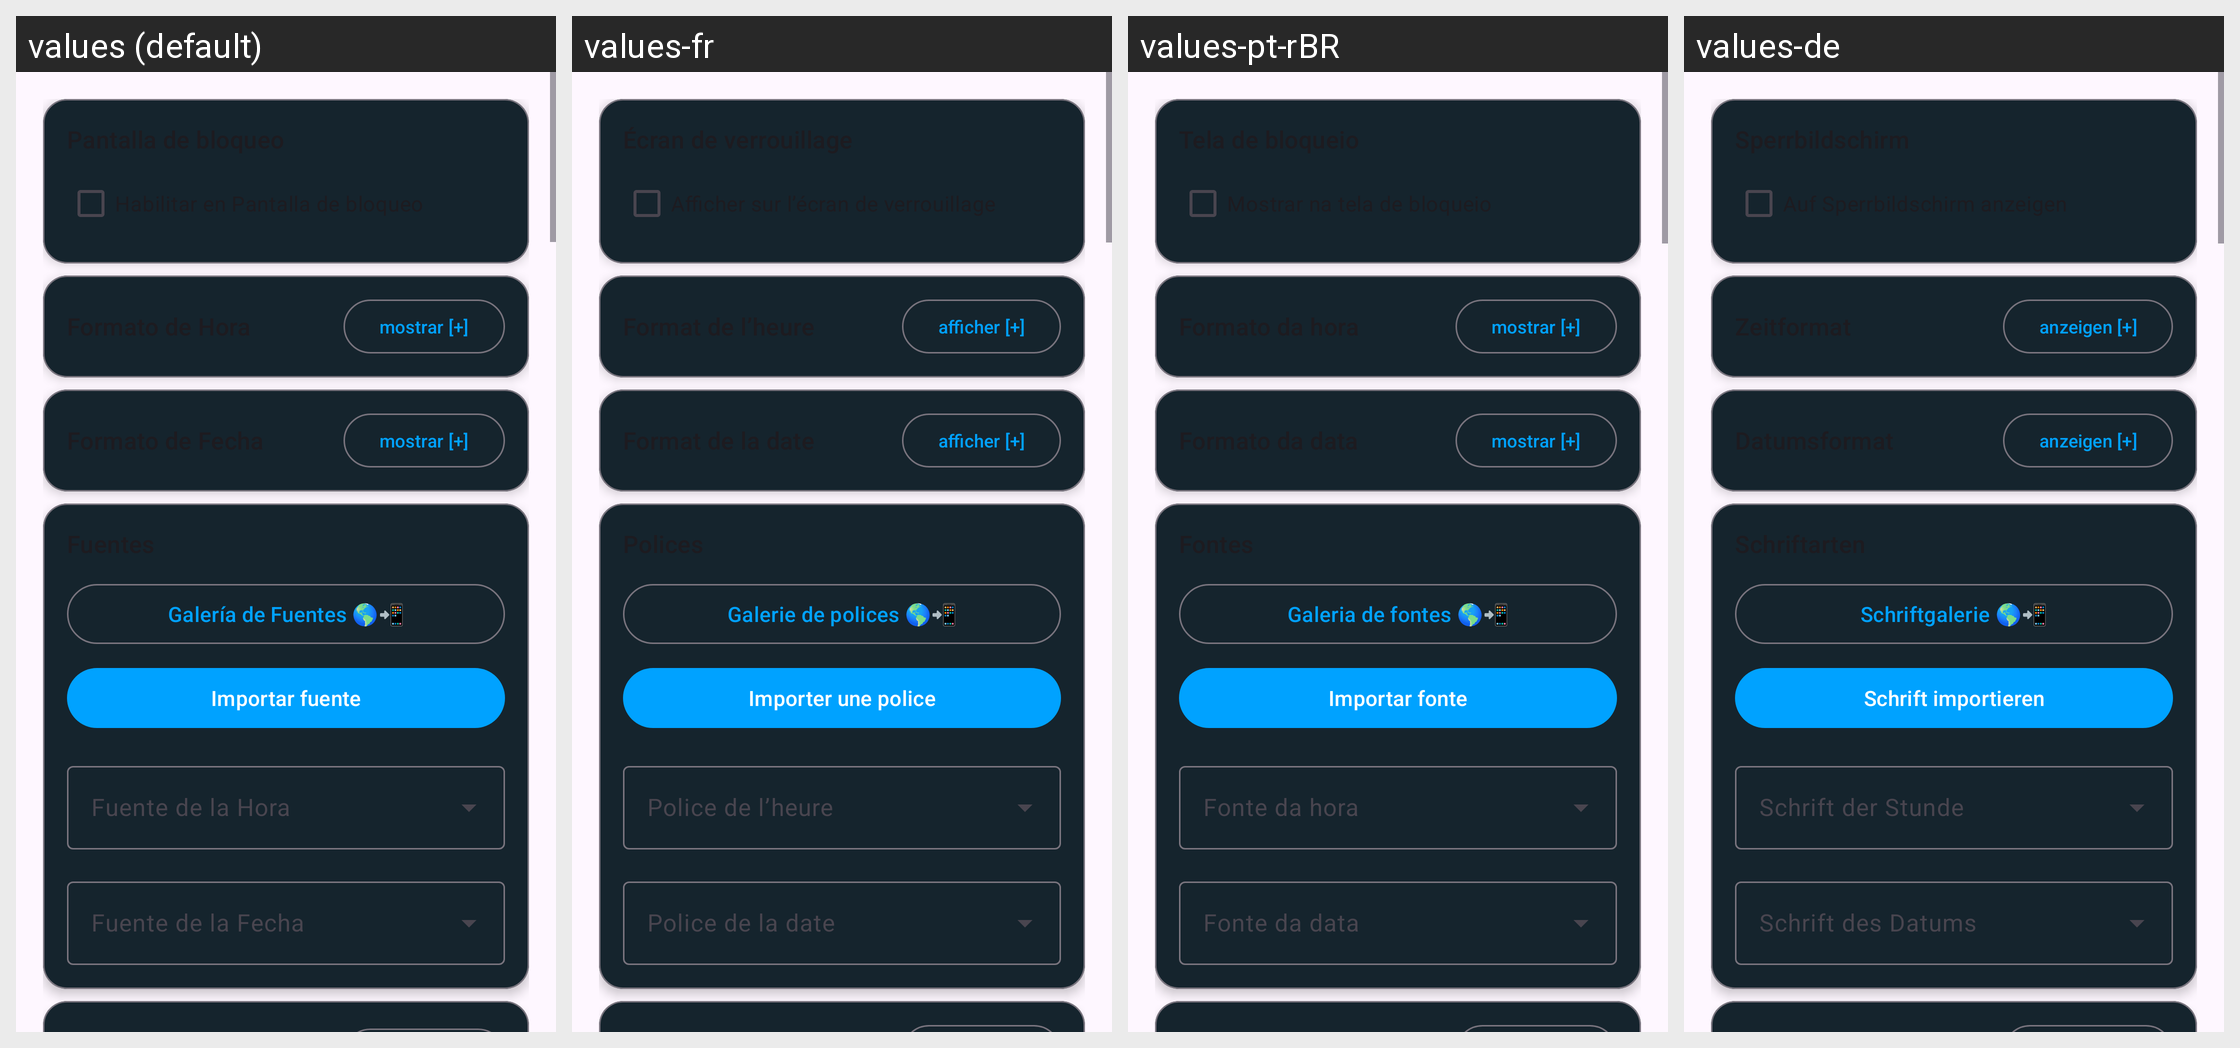

Here is an Android app screen in its default locale and in the app's own translations. Write out the translated-string differences for the strings that appear on this screen.
Android screen res/layout/layout_clock.xml rendered under 4 locales, left to right: values (default), values-fr, values-pt-rBR, values-de. Device: Nexus 5 (rendered at 1080×1920; each locale shown at half size, 540×960, under a caption strip naming it); theme Theme.RomasterLiveWall.
Other locales in the repository, not shown: values-en, values-it, values-ja, values-ru, values-zh.
Strings drawn on this screen, with the default value and each locale's value (text and hints the layout hard-codes, and strings that could not be matched under every locale, appear in the picture but are not listed):

show_expand
  values: mostrar [+]
  values-fr: afficher [+]
  values-pt-rBR: mostrar [+]
  values-de: anzeigen [+]

font_gallery_button
  values: Galería de Fuentes 🌎📲
  values-fr: Galerie de polices 🌎📲
  values-pt-rBR: Galeria de fontes 🌎📲
  values-de: Schriftgalerie 🌎📲

import_font
  values: Importar fuente
  values-fr: Importer une police
  values-pt-rBR: Importar fonte
  values-de: Schrift importieren
